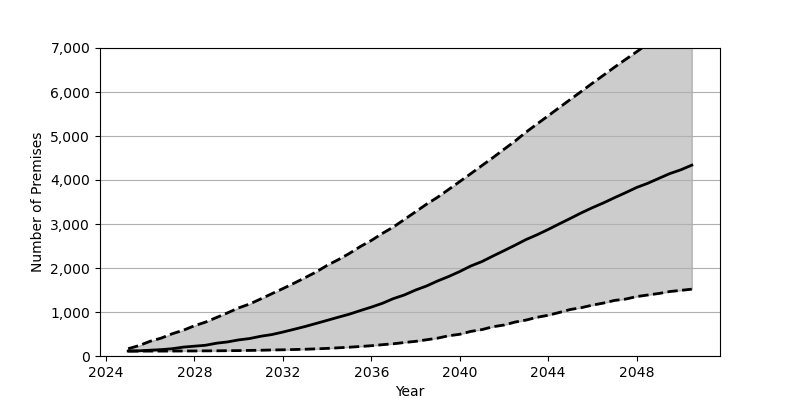

The data file committed next to this chart (first rows):
Date, Low, Base, High
2025-01, 111.0, 113.0, 166.0
2025-07, 111.0, 118.0, 238.0
2026-01, 112.0, 132.0, 336.0
2026-07, 112.0, 145.0, 407.0
2027-01, 113.0, 166.0, 507.0
2027-07, 114.0, 202.0, 586.0
2028-01, 115.0, 223.0, 688.0
2028-07, 117.0, 244.0, 770.0
2029-01, 118.0, 291.0, 876.0
2029-07, 121.0, 320.0, 981.0
2030-01, 123.0, 366.0, 1094
2030-07, 127.0, 397.0, 1182
2031-01, 131.0, 449.0, 1298
2031-07, 137.0, 487.0, 1415
2032-01, 141.0, 544.0, 1532
2032-07, 147.0, 606.0, 1653
2033-01, 154.0, 670.0, 1780
2033-07, 162.0, 739.0, 1908
2034-01, 173.0, 810.0, 2060
2034-07, 186.0, 880.0, 2187
2035-01, 200.0, 950.0, 2329
2035-07, 216.0, 1031, 2486
2036-01, 234.0, 1111, 2626
2036-07, 257.0, 1197, 2786
2037-01, 278.0, 1305, 2933
2037-07, 307.0, 1388, 3104
2038-01, 333.0, 1499, 3278
2038-07, 369.0, 1591, 3450
2039-01, 406.0, 1706, 3609
2039-07, 460.0, 1806, 3785
2040-01, 494.0, 1920, 3965
2040-07, 559.0, 2045, 4144
2041-01, 600.0, 2146, 4328
2041-07, 665.0, 2271, 4508
2042-01, 704.0, 2394, 4698
2042-07, 771.0, 2517, 4883
2043-01, 817.0, 2647, 5089
2043-07, 880.0, 2755, 5274
2044-01, 926.0, 2876, 5459
2044-07, 989.0, 3002, 5645
2045-01, 1057, 3127, 5831
2045-07, 1098, 3253, 6013
2046-01, 1157, 3371, 6200
2046-07, 1203, 3479, 6380
2047-01, 1263, 3598, 6564
2047-07, 1293, 3711, 6739
2048-01, 1351, 3830, 6914
2048-07, 1386, 3924, 7094
2049-01, 1421, 4036, 7266
2049-07, 1465, 4145, 7436
2050-01, 1492, 4232, 7604
2050-07, 1519, 4338, 7769
